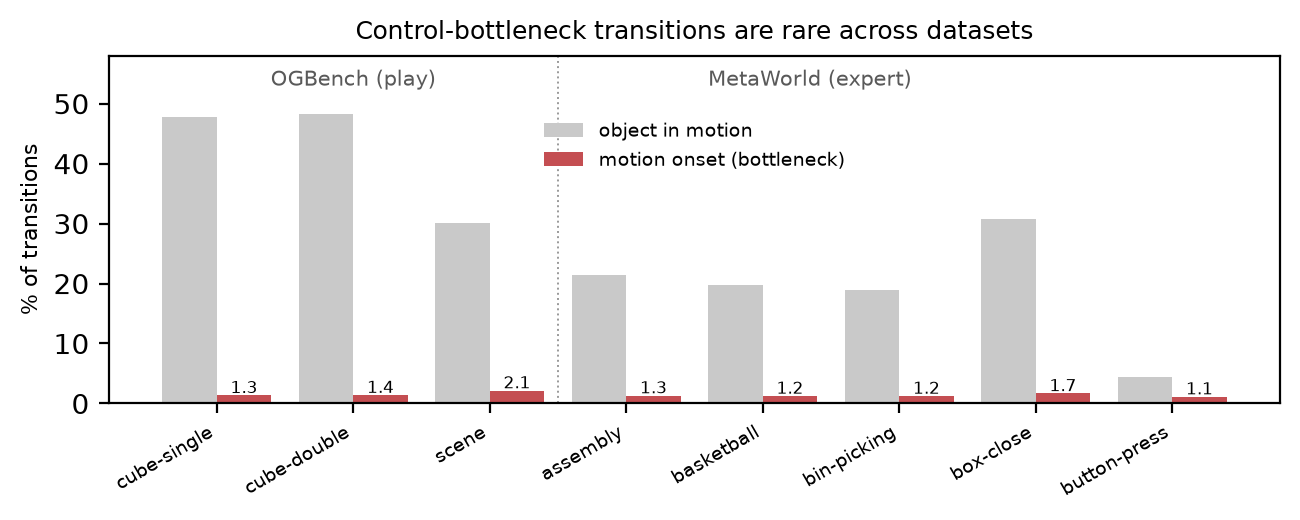

Data behind this chart, as committed beside it:
dataset, regime, median, inmotion, onset
cube-single, OGBench (play), 0.000105, 0.4781, 0.01337
cube-double, OGBench (play), 0.0003021, 0.4824, 0.01368
scene, OGBench (play), 8.068934290037359e-18, 0.3016, 0.02133
assembly, MetaWorld (expert), 0.0, 0.2135, 0.01297
basketball, MetaWorld (expert), 0.00166, 0.198, 0.01233
bin-picking, MetaWorld (expert), 0.001399, 0.1893, 0.01224
box-close, MetaWorld (expert), 0.001085, 0.3069, 0.01656
button-press, MetaWorld (expert), 6.747245788574219e-05, 0.04415, 0.01123
